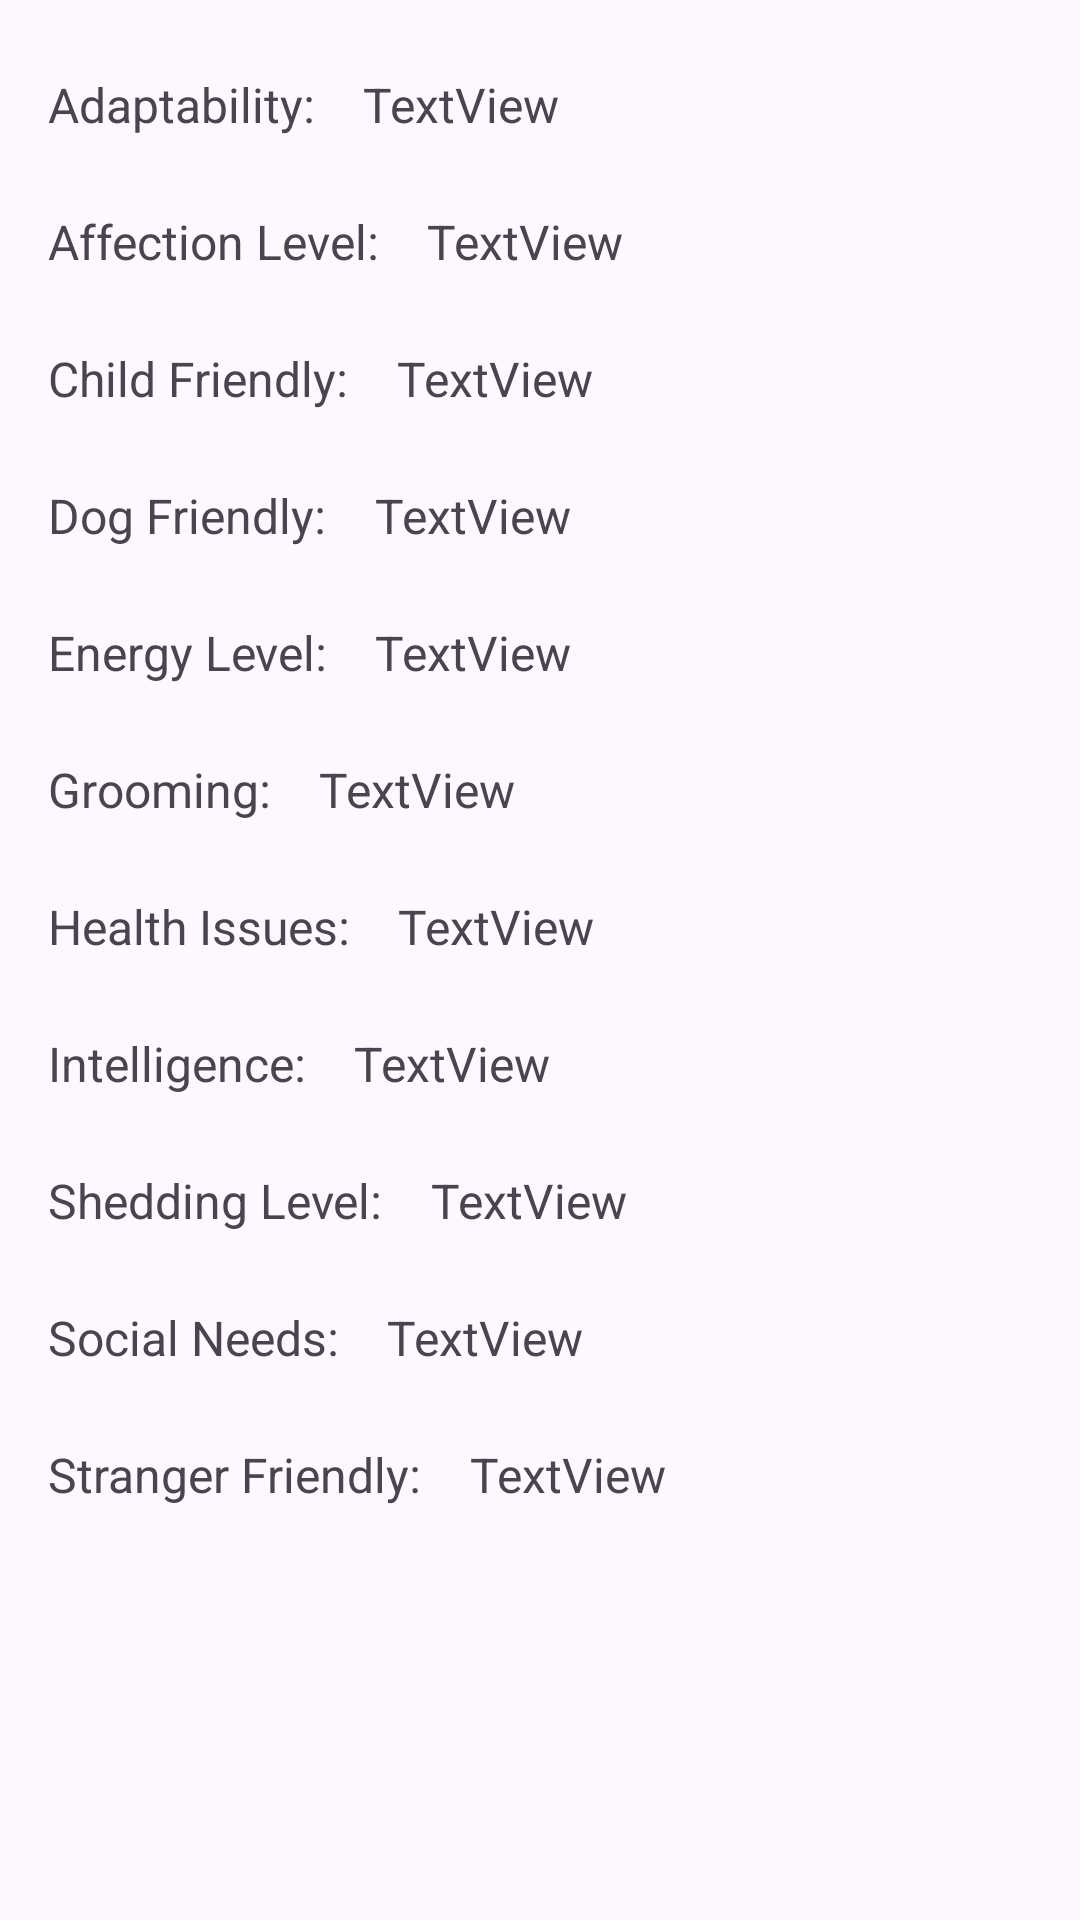

The Android layout XML behind this screen, and the referenced resources:
<!-- AndroidManifest.xml: application theme Theme.Gatitos -->
<!-- res/layout/fragment_stats.xml -->
<?xml version="1.0" encoding="utf-8"?>
<androidx.constraintlayout.widget.ConstraintLayout xmlns:android="http://schemas.android.com/apk/res/android"
    xmlns:app="http://schemas.android.com/apk/res-auto"
    xmlns:tools="http://schemas.android.com/tools"
    android:layout_width="match_parent"
    android:layout_height="match_parent"
    tools:context=".ui.FragmentStats">

    <TextView
        android:id="@+id/textView3"
        android:layout_width="wrap_content"
        android:layout_height="wrap_content"
        android:layout_marginStart="16dp"
        android:layout_marginTop="24dp"
        android:text="Adaptability:"
        android:textSize="16sp"
        app:layout_constraintStart_toStartOf="parent"
        app:layout_constraintTop_toTopOf="parent" />

    <TextView
        android:id="@+id/adaptability"
        android:layout_width="wrap_content"
        android:layout_height="wrap_content"
        android:layout_marginStart="16dp"
        android:layout_marginTop="24dp"
        android:text="TextView"
        android:textSize="16sp"
        app:layout_constraintStart_toEndOf="@+id/textView3"
        app:layout_constraintTop_toTopOf="parent" />

    <TextView
        android:id="@+id/textView5"
        android:layout_width="wrap_content"
        android:layout_height="wrap_content"
        android:layout_marginStart="16dp"
        android:layout_marginTop="24dp"
        android:text="Affection Level:"
        android:textSize="16sp"
        app:layout_constraintStart_toStartOf="parent"
        app:layout_constraintTop_toBottomOf="@+id/textView3" />

    <TextView
        android:id="@+id/affection_level"
        android:layout_width="wrap_content"
        android:layout_height="wrap_content"
        android:layout_marginStart="16dp"
        android:layout_marginTop="24dp"
        android:text="TextView"
        android:textSize="16sp"
        app:layout_constraintStart_toEndOf="@+id/textView5"
        app:layout_constraintTop_toBottomOf="@+id/adaptability" />

    <TextView
        android:id="@+id/textView10"
        android:layout_width="wrap_content"
        android:layout_height="wrap_content"
        android:layout_marginStart="16dp"
        android:layout_marginTop="24dp"
        android:text="Child Friendly:"
        android:textSize="16sp"
        app:layout_constraintStart_toStartOf="parent"
        app:layout_constraintTop_toBottomOf="@+id/textView5" />

    <TextView
        android:id="@+id/child_friendly"
        android:layout_width="wrap_content"
        android:layout_height="wrap_content"
        android:layout_marginStart="16dp"
        android:layout_marginTop="24dp"
        android:text="TextView"
        android:textSize="16sp"
        app:layout_constraintStart_toEndOf="@+id/textView10"
        app:layout_constraintTop_toBottomOf="@+id/affection_level" />

    <TextView
        android:id="@+id/textView14"
        android:layout_width="wrap_content"
        android:layout_height="wrap_content"
        android:layout_marginStart="16dp"
        android:layout_marginTop="24dp"
        android:text="Dog Friendly:"
        android:textSize="16sp"
        app:layout_constraintStart_toStartOf="parent"
        app:layout_constraintTop_toBottomOf="@+id/textView10" />

    <TextView
        android:id="@+id/dog_friendly"
        android:layout_width="wrap_content"
        android:layout_height="wrap_content"
        android:layout_marginStart="16dp"
        android:layout_marginTop="24dp"
        android:text="TextView"
        android:textSize="16sp"
        app:layout_constraintStart_toEndOf="@+id/textView14"
        app:layout_constraintTop_toBottomOf="@+id/child_friendly" />

    <TextView
        android:id="@+id/textView16"
        android:layout_width="wrap_content"
        android:layout_height="wrap_content"
        android:layout_marginStart="16dp"
        android:layout_marginTop="24dp"
        android:text="Energy Level:"
        android:textSize="16sp"
        app:layout_constraintStart_toStartOf="parent"
        app:layout_constraintTop_toBottomOf="@+id/textView14" />

    <TextView
        android:id="@+id/energy_level"
        android:layout_width="wrap_content"
        android:layout_height="wrap_content"
        android:layout_marginStart="16dp"
        android:layout_marginTop="24dp"
        android:text="TextView"
        android:textSize="16sp"
        app:layout_constraintStart_toEndOf="@+id/textView16"
        app:layout_constraintTop_toBottomOf="@+id/dog_friendly" />

    <TextView
        android:id="@+id/textView18"
        android:layout_width="wrap_content"
        android:layout_height="wrap_content"
        android:layout_marginStart="16dp"
        android:layout_marginTop="24dp"
        android:text="Grooming:"
        android:textSize="16sp"
        app:layout_constraintStart_toStartOf="parent"
        app:layout_constraintTop_toBottomOf="@+id/textView16" />

    <TextView
        android:id="@+id/grooming"
        android:layout_width="wrap_content"
        android:layout_height="wrap_content"
        android:layout_marginStart="16dp"
        android:layout_marginTop="24dp"
        android:text="TextView"
        android:textSize="16sp"
        app:layout_constraintStart_toEndOf="@+id/textView18"
        app:layout_constraintTop_toBottomOf="@+id/energy_level" />

    <TextView
        android:id="@+id/textView20"
        android:layout_width="wrap_content"
        android:layout_height="wrap_content"
        android:layout_marginStart="16dp"
        android:layout_marginTop="24dp"
        android:text="Health Issues:"
        android:textSize="16sp"
        app:layout_constraintStart_toStartOf="parent"
        app:layout_constraintTop_toBottomOf="@+id/textView18" />

    <TextView
        android:id="@+id/health_issues"
        android:layout_width="wrap_content"
        android:layout_height="wrap_content"
        android:layout_marginStart="16dp"
        android:layout_marginTop="24dp"
        android:text="TextView"
        android:textSize="16sp"
        app:layout_constraintStart_toEndOf="@+id/textView20"
        app:layout_constraintTop_toBottomOf="@+id/grooming" />

    <TextView
        android:id="@+id/textView22"
        android:layout_width="wrap_content"
        android:layout_height="wrap_content"
        android:layout_marginStart="16dp"
        android:layout_marginTop="24dp"
        android:text="Intelligence:"
        android:textSize="16sp"
        app:layout_constraintStart_toStartOf="parent"
        app:layout_constraintTop_toBottomOf="@+id/textView20" />

    <TextView
        android:id="@+id/intelligence"
        android:layout_width="wrap_content"
        android:layout_height="wrap_content"
        android:layout_marginStart="16dp"
        android:layout_marginTop="24dp"
        android:text="TextView"
        android:textSize="16sp"
        app:layout_constraintStart_toEndOf="@+id/textView22"
        app:layout_constraintTop_toBottomOf="@+id/health_issues" />

    <TextView
        android:id="@+id/textView24"
        android:layout_width="wrap_content"
        android:layout_height="wrap_content"
        android:layout_marginTop="24dp"
        android:layout_marginStart="16dp"
        android:text="Shedding Level:"
        android:textSize="16sp"
        app:layout_constraintStart_toStartOf="parent"
        app:layout_constraintTop_toBottomOf="@+id/textView22" />

    <TextView
        android:id="@+id/shedding_level"
        android:layout_width="wrap_content"
        android:layout_height="wrap_content"
        android:layout_marginStart="16dp"
        android:layout_marginTop="24dp"
        android:text="TextView"
        android:textSize="16sp"
        app:layout_constraintStart_toEndOf="@+id/textView24"
        app:layout_constraintTop_toBottomOf="@+id/intelligence" />

    <TextView
        android:id="@+id/textView26"
        android:layout_width="wrap_content"
        android:layout_height="wrap_content"
        android:layout_marginTop="24dp"
        android:layout_marginStart="16dp"
        android:text="Social Needs:"
        android:textSize="16sp"
        app:layout_constraintStart_toStartOf="parent"
        app:layout_constraintTop_toBottomOf="@+id/textView24" />

    <TextView
        android:id="@+id/social_needs"
        android:layout_width="wrap_content"
        android:layout_height="wrap_content"
        android:layout_marginStart="16dp"
        android:layout_marginTop="24dp"
        android:text="TextView"
        android:textSize="16sp"
        app:layout_constraintStart_toEndOf="@+id/textView26"
        app:layout_constraintTop_toBottomOf="@+id/shedding_level" />

    <TextView
        android:id="@+id/textView28"
        android:layout_width="wrap_content"
        android:layout_height="wrap_content"
        android:layout_marginTop="24dp"
        android:layout_marginStart="16dp"
        android:text="Stranger Friendly:"
        android:textSize="16sp"
        app:layout_constraintStart_toStartOf="parent"
        app:layout_constraintTop_toBottomOf="@+id/textView26" />

    <TextView
        android:id="@+id/stranger_friendly"
        android:layout_width="wrap_content"
        android:layout_height="wrap_content"
        android:layout_marginStart="16dp"
        android:layout_marginTop="24dp"
        android:text="TextView"
        android:textSize="16sp"
        app:layout_constraintStart_toEndOf="@+id/textView28"
        app:layout_constraintTop_toBottomOf="@+id/social_needs" />
</androidx.constraintlayout.widget.ConstraintLayout>
<!-- resources referenced by this layout -->
<resources>
  <style name="Theme.Gatitos" parent="Base.Theme.Gatitos" />
  <style name="Base.Theme.Gatitos" parent="Theme.Material3.DayNight.NoActionBar">
          
          
      </style>
</resources>
